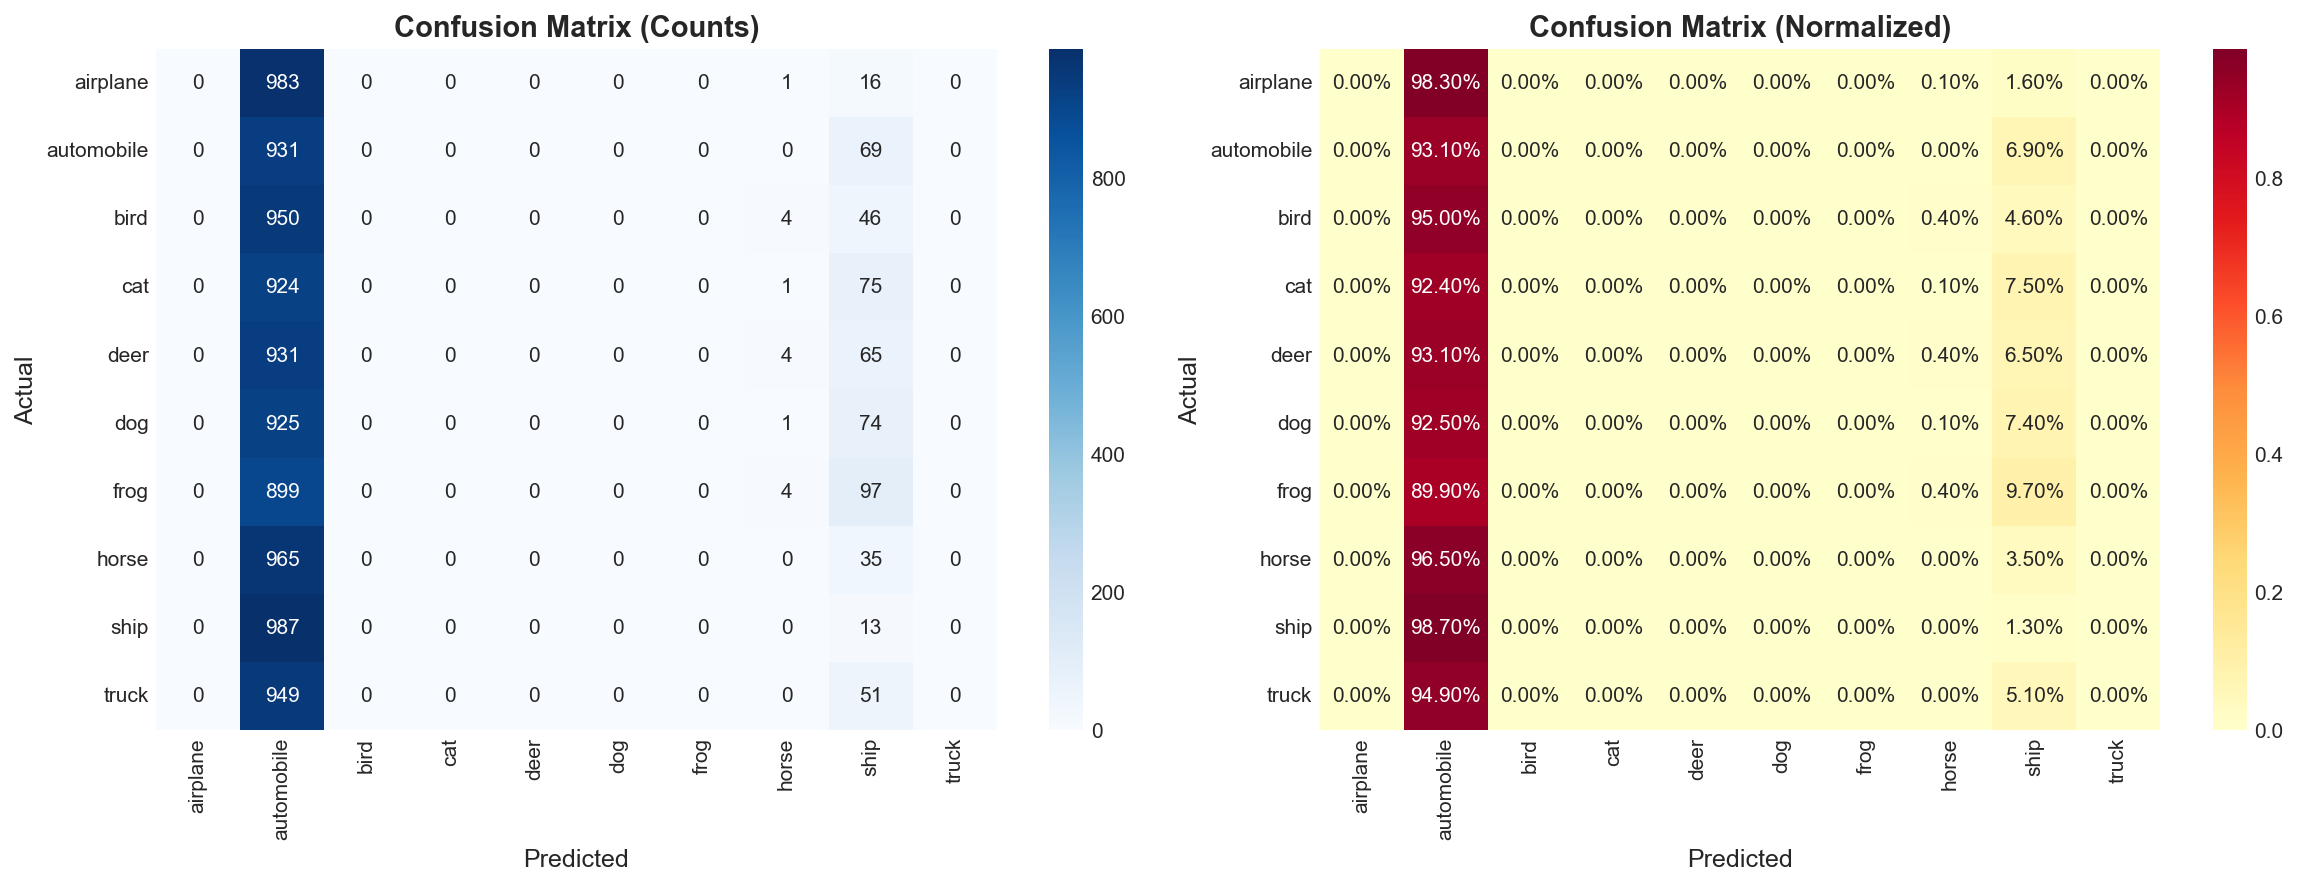

Data behind this chart, as committed beside it:
, airplane, automobile, bird, cat, deer, dog, frog, horse, ship, truck
airplane, 0, 983, 0, 0, 0, 0, 0, 1, 16, 0
automobile, 0, 931, 0, 0, 0, 0, 0, 0, 69, 0
bird, 0, 950, 0, 0, 0, 0, 0, 4, 46, 0
cat, 0, 924, 0, 0, 0, 0, 0, 1, 75, 0
deer, 0, 931, 0, 0, 0, 0, 0, 4, 65, 0
dog, 0, 925, 0, 0, 0, 0, 0, 1, 74, 0
frog, 0, 899, 0, 0, 0, 0, 0, 4, 97, 0
horse, 0, 965, 0, 0, 0, 0, 0, 0, 35, 0
ship, 0, 987, 0, 0, 0, 0, 0, 0, 13, 0
truck, 0, 949, 0, 0, 0, 0, 0, 0, 51, 0
